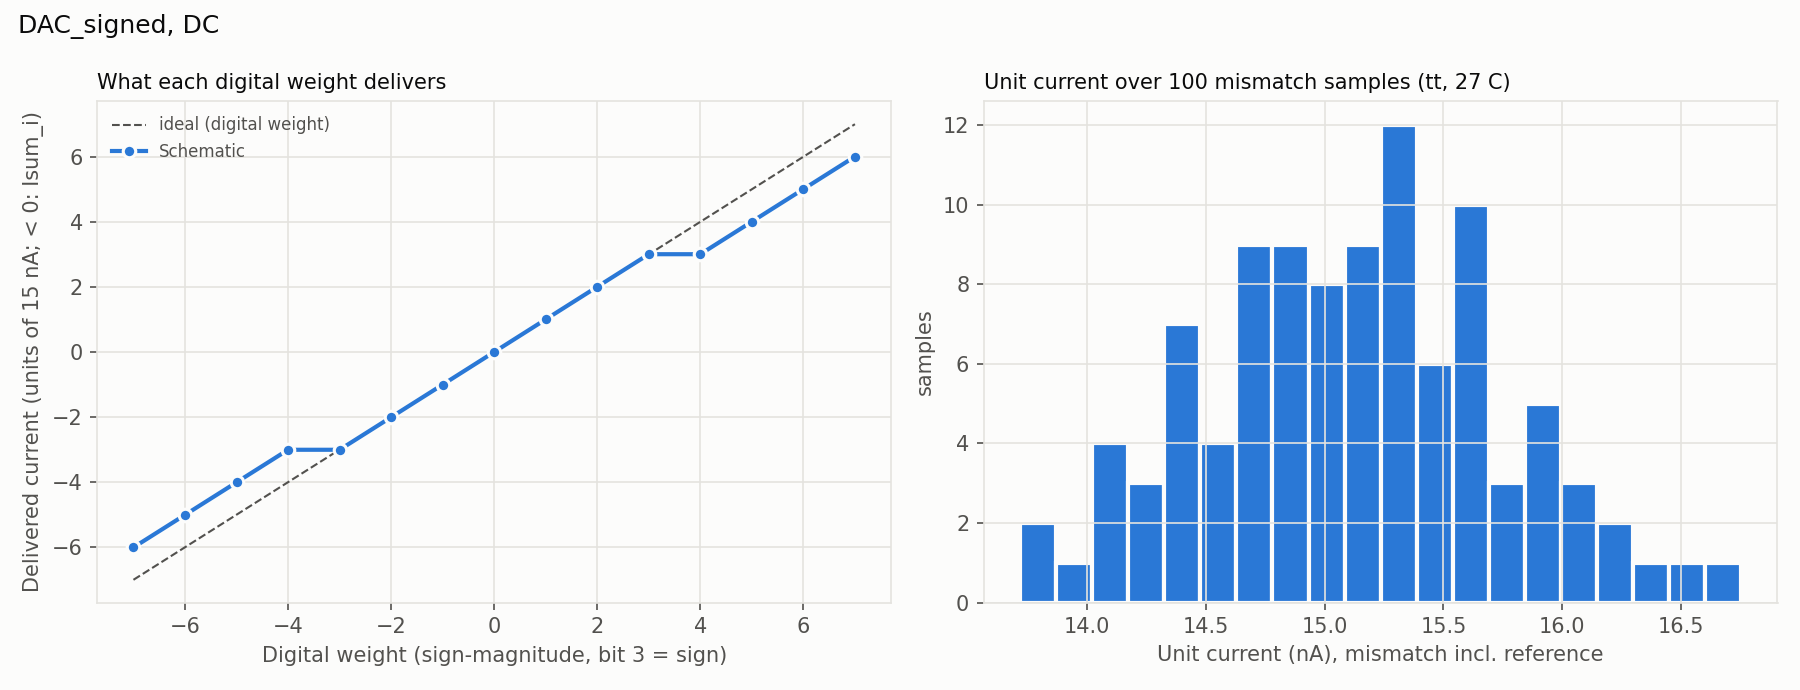

The table this chart was drawn from, first rows:
suite, label, corner, temp, seed, vb, unit, unit1, fs0, fs1, inl, mono, ei_min, ei_max, xtalk, xtalk_abs, leak0_0, leak0_1, vmin_e, vmin_i, ratio_w0, ratio_w1, ratio_w2, ratio_w3
nominal, tt_27C, tt, 27, , 0.6161, 1.5003355337500003e-08, 1.5003355342083334e-08, 1.50052e-07, 1.50052e-07, 0.003418, True, 1, 1.0, 1.8453171643031426e-08, 2.77556e-16, 3.8719e-12, 3.87179e-12, 1.953, 1.953, 1.0, 1.999, 2.997, 3.996
pvt, tt_0C, tt, 0, , 0.6475, 1.5033859936666667e-08, 1.503385992975e-08, 1.50356e-07, 1.50356e-07, 0.003614, True, 1.0, 1.0, 1.8415828445553226e-08, 2.77556e-16, 4.6152e-13, 4.61686e-13, 1.966, 1.966, 1.0, 1.999, 2.997, 3.995
pvt, tt_27C, tt, 27, , 0.6161, 1.5003355337500003e-08, 1.5003355342083334e-08, 1.50052e-07, 1.50052e-07, 0.003418, True, 1, 1.0, 1.8453171643031426e-08, 2.77556e-16, 3.8719e-12, 3.87179e-12, 1.953, 1.953, 1.0, 1.999, 2.997, 3.996
pvt, tt_85C, tt, 85, , 0.5496, 1.493984175e-08, 1.493984175e-08, 1.49534e-07, 1.49534e-07, 0.002623, True, 1.0, 1.0, 5.14993439624667e-08, 7.77156e-16, 1.26938e-10, 1.26938e-10, 1.918, 1.918, 1.0, 1.999, 2.998, 3.997
pvt, ss_0C, ss, 0, , 0.7579, 1.4940443986920835e-08, 1.49404472948125e-08, 1.49422e-07, 1.49422e-07, 0.003611, True, 1, 1.0, 1.8530293420569482e-08, 2.77556e-16, 2.43139e-14, 2.49245e-14, 1.841, 1.841, 1.0, 1.999, 2.997, 3.995
pvt, ss_27C, ss, 27, , 0.7267, 1.4916773808541667e-08, 1.4916773801625e-08, 1.49185e-07, 1.49185e-07, 0.003588, True, 1.0, 1.0, 1.8559659774788027e-08, 2.77556e-16, 2.28595e-13, 2.28761e-13, 1.826, 1.826, 1.0, 1.999, 2.997, 3.995
pvt, ss_85C, ss, 85, , 0.6607, 1.4876588308333333e-08, 1.4876588320833334e-08, 1.48794e-07, 1.48794e-07, 0.00351, True, 1.0, 1.0, 5.2073893903149935e-08, 7.77156e-16, 1.11806e-11, 1.11803e-11, 1.795, 1.795, 1.0, 1.999, 2.997, 3.995
pvt, ff_0C, ff, 0, , 0.5371, 1.512496190416667e-08, 1.5124960270833334e-08, 1.51266e-07, 1.51266e-07, 0.002139, True, 1.0, 1, 1.8314725367540315e-08, 2.77556e-16, 1.14343e-11, 1.14335e-11, 2.073, 2.073, 1.0, 2, 2.999, 3.998
pvt, ff_27C, ff, 27, , 0.5055, 1.5078313404166666e-08, 1.5078313370833332e-08, 1.5086e-07, 1.5086e-07, 0.001751, True, 1.0, 1.0, 1.830011406417923e-08, 2.77556e-16, 7.39583e-11, 7.39591e-11, 2.049, 2.049, 1.0, 2, 2.999, 3.999
pvt, ff_85C, ff, 85, , 0.4386, 1.4862178333333334e-08, 1.48621775e-08, 1.50172e-07, 1.50172e-07, 0.0007962, True, 1.0, 1.0, 4.733676054965403e-08, 7.77156e-16, 1.54912e-09, 1.54914e-09, 1.992, 1.992, 1.0, 2, 3, 3.999
pvt, sf_0C, sf, 0, , 0.7277, 1.4968400540920832e-08, 1.4968400531666667e-08, 1.49702e-07, 1.49702e-07, 0.003639, True, 1.0, 1.0, 1.849522552958972e-08, 2.77556e-16, 4.70179e-14, 4.724e-14, 1.879, 1.879, 1.0, 1.999, 2.997, 3.995
pvt, sf_27C, sf, 27, , 0.6965, 1.49428715865e-08, 1.49428699175e-08, 1.49447e-07, 1.49447e-07, 0.003608, True, 1.0, 1, 1.8526830114876547e-08, 2.77556e-16, 4.41924e-13, 4.4198e-13, 1.865, 1.865, 1.0, 1.999, 2.997, 3.995
pvt, sf_85C, sf, 85, , 0.6302, 1.4898769570833333e-08, 1.4898769566666667e-08, 1.49023e-07, 1.49023e-07, 0.003424, True, 1.0, 1.0, 5.197185924271403e-08, 7.77156e-16, 2.00103e-11, 2.00104e-11, 1.836, 1.836, 1.0, 1.999, 2.997, 3.995
pvt, fs_0C, fs, 0, , 0.5673, 1.509850490208333e-08, 1.5098504911249998e-08, 1.50999e-07, 1.50999e-07, 0.002754, True, 1.0, 1.0, 1.8346321891504226e-08, 2.77556e-16, 5.18235e-12, 5.18213e-12, 2.046, 2.046, 1.0, 1.999, 2.998, 3.997
pvt, fs_27C, fs, 27, , 0.5358, 1.5058433783333334e-08, 1.5058434629166667e-08, 1.50626e-07, 1.50626e-07, 0.002309, True, 1.0, 1, 1.8363922668748595e-08, 2.77556e-16, 3.56292e-11, 3.56289e-11, 2.026, 2.026, 1.0, 2, 2.999, 3.998
pvt, fs_85C, fs, 85, , 0.469, 1.49153325e-08, 1.4915333333333334e-08, 1.49985e-07, 1.49985e-07, 0.001295, True, 1, 1, 4.932507394102489e-08, 7.77156e-16, 8.2988e-10, 8.2988e-10, 1.974, 1.974, 1.0, 2, 2.999, 3.999
mc, seed1, tt, 27, 1, 0.6159, 1.4688938405833333e-08, 1.4691026739166667e-08, 1.47326e-07, 1.47346e-07, 0.08456, True, 1, 1, 1.9217204062839695e-08, 2.77556e-16, 3.63826e-12, 3.63826e-12, 1.954, 1.96, 1.0, 2.138, 3.03, 4.048
mc, seed2, tt, 27, 2, 0.6183, 1.5418551252916666e-08, 1.5424731237083335e-08, 1.55278e-07, 1.55338e-07, 0.144, True, 1, 1, 1.8311825403108756e-08, 2.77556e-16, 4.32993e-12, 4.33031e-12, 1.931, 1.949, 1.0, 2.201, 3.076, 3.985
mc, seed3, tt, 27, 3, 0.6177, 1.5334380343333333e-08, 1.5328834484583332e-08, 1.52737e-07, 1.52683e-07, 0.1097, True, 0.9996, 0.9998, 1.7858562981360065e-08, 2.77556e-16, 8.15176e-12, 8.15237e-12, 1.943, 1.927, 1.0, 1.91, 2.905, 4.028
mc, seed4, tt, 27, 4, 0.6152, 1.437739706e-08, 1.4372721265833334e-08, 1.43883e-07, 1.43837e-07, 0.08088, True, 0.9997, 0.9998, 1.873403709603391e-08, 2.77556e-16, 5.69056e-12, 5.68962e-12, 1.966, 1.952, 1.0, 1.889, 2.969, 3.868
mc, seed5, tt, 27, 5, 0.6161, 1.5417381458333333e-08, 1.54218781575e-08, 1.53953e-07, 1.53997e-07, 0.08434, True, 1, 1, 1.8242260926717055e-08, 2.77556e-16, 3.125e-12, 3.12422e-12, 1.93, 1.943, 1.0, 1.985, 3.122, 4.028
mc, seed6, tt, 27, 6, 0.615, 1.4501104222916667e-08, 1.4505920912916667e-08, 1.4609e-07, 1.46137e-07, 0.168, True, 1, 1, 1.7814090509412287e-08, 2.77556e-16, 3.07865e-12, 3.07809e-12, 1.968, 1.982, 1.0, 1.84, 2.919, 3.632
mc, seed7, tt, 27, 7, 0.617, 1.4833500135416666e-08, 1.4844030998749998e-08, 1.49525e-07, 1.49629e-07, 0.1101, True, 1.001, 1.001, 1.8143642508350928e-08, 2.77556e-16, 5.31675e-12, 5.31603e-12, 1.924, 1.956, 1.0, 2.05, 2.925, 3.817
mc, seed8, tt, 27, 8, 0.6177, 1.54323744975e-08, 1.5445387004166666e-08, 1.53917e-07, 1.54043e-07, 0.09656, True, 1, 1.001, 1.7331651513637726e-08, 2.77556e-16, 3.67206e-12, 3.6719e-12, 1.938, 1.975, 1.0, 1.825, 2.901, 3.901
mc, seed9, tt, 27, 9, 0.6165, 1.509856296541667e-08, 1.510727381958333e-08, 1.51708e-07, 1.51792e-07, 0.1308, True, 1, 1.001, 1.780038094749466e-08, 2.77556e-16, 3.54883e-12, 3.54833e-12, 1.957, 1.983, 1.0, 2.039, 2.806, 3.9
mc, seed10, tt, 27, 10, 0.6167, 1.4958098977499998e-08, 1.496218561875e-08, 1.5058e-07, 1.5062e-07, 0.1032, True, 1, 1, 1.806088054243288e-08, 2.77556e-16, 4.04454e-12, 4.04515e-12, 1.931, 1.943, 1.0, 2.026, 2.958, 3.831
mc, seed11, tt, 27, 11, 0.6133, 1.4388085453333332e-08, 1.4391414590000001e-08, 1.43629e-07, 1.43661e-07, 0.03485, True, 1, 1, 1.9482535938903862e-08, 2.77556e-16, 3.38912e-12, 3.38984e-12, 1.957, 1.967, 1.0, 1.992, 3.06, 4.046
mc, seed12, tt, 27, 12, 0.6141, 1.4267038630416666e-08, 1.4263562801666666e-08, 1.4347e-07, 1.43436e-07, 0.1133, True, 0.9998, 0.9998, 1.9314961725817674e-08, 2.77556e-16, 3.15287e-12, 3.15276e-12, 1.951, 1.94, 1.0, 2.123, 2.918, 3.957
mc, seed13, tt, 27, 13, 0.6192, 1.6110696742916667e-08, 1.6110915104166666e-08, 1.61463e-07, 1.61465e-07, 0.06089, True, 1, 1, 1.6818314023946872e-08, 2.77556e-16, 5.13817e-12, 5.1375e-12, 1.939, 1.939, 1.0, 1.99, 2.885, 3.925
mc, seed14, tt, 27, 14, 0.6179, 1.5604054800416667e-08, 1.5606253955416665e-08, 1.55366e-07, 1.55388e-07, 0.05377, True, 1, 1, 1.868661298575391e-08, 2.77556e-16, 3.94479e-12, 3.94507e-12, 1.915, 1.921, 1.0, 2.079, 3.182, 4.216
mc, seed15, tt, 27, 15, 0.6173, 1.517999246e-08, 1.5179999140416666e-08, 1.52337e-07, 1.52337e-07, 0.05002, True, 1.0, 1, 1.776494834803313e-08, 2.77556e-16, 8.24096e-12, 8.24063e-12, 1.916, 1.917, 1.0, 1.986, 2.898, 3.884
mc, seed16, tt, 27, 16, 0.6158, 1.561166647125e-08, 1.561111231166667e-08, 1.54616e-07, 1.54611e-07, 0.1565, True, 1, 1, 1.830083804223838e-08, 2.77556e-16, 8.44469e-12, 8.44452e-12, 1.935, 1.934, 1.0, 1.936, 3.044, 4.234
mc, seed17, tt, 27, 17, 0.6187, 1.6591128733333333e-08, 1.6595056235416666e-08, 1.64765e-07, 1.64803e-07, 0.09116, True, 1, 1, 1.721950281350233e-08, 2.77556e-16, 3.8704e-12, 3.87035e-12, 1.935, 1.946, 1.0, 1.965, 3.095, 4.179
mc, seed18, tt, 27, 18, 0.6161, 1.5607772777083332e-08, 1.5611175332916668e-08, 1.54624e-07, 1.54657e-07, 0.1696, True, 1, 1, 1.878755059769586e-08, 2.77556e-16, 5.05335e-12, 5.05201e-12, 1.956, 1.966, 1.0, 2.064, 3.059, 4.36
mc, seed19, tt, 27, 19, 0.6132, 1.4281348306666668e-08, 1.4281658338749999e-08, 1.43187e-07, 1.4319e-07, 0.114, True, 1, 1, 1.9943952632789146e-08, 2.77556e-16, 8.50064e-12, 8.49987e-12, 1.962, 1.963, 1.0, 2.117, 3.154, 4.038
mc, seed20, tt, 27, 20, 0.6147, 1.4595168709999998e-08, 1.4603280362499999e-08, 1.47208e-07, 1.47288e-07, 0.1161, True, 1, 1.001, 1.8434664789256252e-08, 2.77556e-16, 3.31096e-12, 3.3113e-12, 1.932, 1.957, 1.0, 2.063, 2.918, 3.812
mc, seed21, tt, 27, 21, 0.617, 1.5255279641666665e-08, 1.5244947983333335e-08, 1.51365e-07, 1.51265e-07, 0.2009, True, 0.9993, 0.9996, 1.8528808988163984e-08, 2.77556e-16, 1.05886e-11, 1.05884e-11, 1.973, 1.943, 1.0, 2.002, 2.875, 4.242
mc, seed22, tt, 27, 22, 0.6156, 1.4758624304166667e-08, 1.4749361811249999e-08, 1.47481e-07, 1.4739e-07, 0.06456, True, 0.9994, 0.9996, 1.9366038473077918e-08, 2.77556e-16, 9.0567e-12, 9.05653e-12, 1.939, 1.912, 1.0, 2.063, 3.155, 4.087
mc, seed23, tt, 27, 23, 0.6151, 1.4130924290416668e-08, 1.41338234825e-08, 1.41652e-07, 1.4168e-07, 0.1678, True, 1, 1, 1.7961302012554198e-08, 2.77556e-16, 5.79703e-12, 5.79642e-12, 1.975, 1.984, 1.0, 1.809, 2.63, 3.743
mc, seed24, tt, 27, 24, 0.6186, 1.5868536285e-08, 1.58715095675e-08, 1.56536e-07, 1.56565e-07, 0.2831, True, 1, 1, 1.8139729429449058e-08, 2.77556e-16, 2.36916e-12, 2.37038e-12, 1.944, 1.953, 1.0, 1.954, 2.917, 4.375
mc, seed25, tt, 27, 25, 0.6209, 1.6753366097500003e-08, 1.6747259442083334e-08, 1.66469e-07, 1.66409e-07, 0.149, True, 0.9996, 0.9998, 1.7358641608555617e-08, 2.77556e-16, 2.71366e-12, 2.71339e-12, 1.93, 1.914, 1.0, 2.108, 3.008, 4.308
mc, seed26, tt, 27, 26, 0.6158, 1.5671096575e-08, 1.5664549894583332e-08, 1.55436e-07, 1.55372e-07, 0.1356, True, 0.9996, 0.9997, 1.9655548473904113e-08, 2.77556e-16, 4.5422e-12, 4.54253e-12, 1.936, 1.917, 1.0, 2.157, 3.438, 4.428
mc, seed27, tt, 27, 27, 0.6159, 1.484984601375e-08, 1.4846641013749999e-08, 1.49096e-07, 1.49065e-07, 0.07029, True, 0.9998, 0.9999, 1.8639428371880624e-08, 2.77556e-16, 5.55567e-12, 5.55567e-12, 1.951, 1.942, 1.0, 2.087, 2.974, 3.967
mc, seed28, tt, 27, 28, 0.6187, 1.61821135725e-08, 1.6188006062916665e-08, 1.61789e-07, 1.61846e-07, 0.1128, True, 1, 1, 1.6944707297269247e-08, 2.77556e-16, 4.11426e-12, 4.11449e-12, 1.922, 1.939, 1.0, 2.016, 2.856, 4.022
mc, seed29, tt, 27, 29, 0.6178, 1.54540781075e-08, 1.5445045612083334e-08, 1.54675e-07, 1.54587e-07, 0.1054, True, 0.9994, 0.9996, 1.7792279388197285e-08, 2.77556e-16, 3.98542e-12, 3.98531e-12, 1.958, 1.932, 1.0, 1.939, 3.075, 3.913
mc, seed30, tt, 27, 30, 0.6184, 1.6027071949166666e-08, 1.6040052740833333e-08, 1.60132e-07, 1.60258e-07, 0.1823, True, 1, 1.001, 1.77262595878119e-08, 2.77556e-16, 5.55322e-12, 5.55422e-12, 1.926, 1.963, 1.0, 1.98, 3.257, 4.007
mc, seed31, tt, 27, 31, 0.616, 1.52462169675e-08, 1.5242771995e-08, 1.5195e-07, 1.51916e-07, 0.03787, True, 0.9998, 0.9999, 1.8910176050580475e-08, 2.77556e-16, 4.09278e-12, 4.09212e-12, 1.944, 1.934, 1.0, 2.065, 3.132, 4.171
mc, seed32, tt, 27, 32, 0.6158, 1.4918270165e-08, 1.4917512720416667e-08, 1.49778e-07, 1.49771e-07, 0.04953, True, 0.9999, 1, 1.78844542959135e-08, 2.77556e-16, 3.83604e-12, 3.83471e-12, 1.924, 1.922, 1.0, 1.937, 2.907, 3.822
mc, seed33, tt, 27, 33, 0.617, 1.4425636356666667e-08, 1.4422687217500001e-08, 1.45536e-07, 1.45508e-07, 0.1093, True, 0.9998, 0.9999, 1.814803190793775e-08, 2.77556e-16, 4.16744e-12, 4.16678e-12, 1.982, 1.973, 1.0, 1.968, 2.845, 3.717
mc, seed34, tt, 27, 34, 0.6161, 1.578723884208333e-08, 1.5794273010833333e-08, 1.56716e-07, 1.56784e-07, 0.09303, True, 1, 1, 1.8347898515276916e-08, 2.77556e-16, 5.18779e-12, 5.18774e-12, 1.927, 1.947, 1.0, 2.002, 3.143, 4.232
mc, seed35, tt, 27, 35, 0.6196, 1.6056016113333333e-08, 1.6058991932916667e-08, 1.60927e-07, 1.60956e-07, 0.04613, True, 1, 1, 1.6521878887810802e-08, 2.77556e-16, 3.61328e-12, 3.61361e-12, 1.93, 1.939, 1.0, 1.905, 2.849, 3.84
mc, seed36, tt, 27, 36, 0.6174, 1.5790822164166667e-08, 1.5801452147916668e-08, 1.58751e-07, 1.58856e-07, 0.1446, True, 1, 1.001, 1.6907857064535386e-08, 2.77556e-16, 8.32806e-12, 8.32845e-12, 1.915, 1.946, 1.0, 2.032, 2.777, 3.879
mc, seed37, tt, 27, 37, 0.616, 1.41094614775e-08, 1.4112812310833335e-08, 1.42535e-07, 1.42568e-07, 0.1467, True, 1, 1, 1.8366353012797606e-08, 2.77556e-16, 5.78454e-12, 5.78454e-12, 1.948, 1.958, 1.0, 1.937, 2.86, 3.651
mc, seed38, tt, 27, 38, 0.6173, 1.5647571365e-08, 1.5645378036250003e-08, 1.55619e-07, 1.55598e-07, 0.08737, True, 0.9999, 0.9999, 1.8335050865371913e-08, 2.77556e-16, 3.86724e-12, 3.86713e-12, 1.938, 1.932, 1.0, 1.988, 3.148, 4.159
mc, seed39, tt, 27, 39, 0.6138, 1.3936954760416668e-08, 1.3944846427083333e-08, 1.39375e-07, 1.39452e-07, 0.1492, True, 1, 1.001, 1.972539265155284e-08, 2.77556e-16, 6.56575e-12, 6.56575e-12, 1.937, 1.962, 1.0, 2.047, 2.829, 4.047
mc, seed40, tt, 27, 40, 0.6168, 1.4717102884166668e-08, 1.4714582018750001e-08, 1.47505e-07, 1.4748e-07, 0.1064, True, 0.9998, 0.9999, 1.816204473177946e-08, 2.77556e-16, 4.03078e-12, 4.03155e-12, 1.955, 1.948, 1.0, 1.965, 2.802, 3.9
mc, seed41, tt, 27, 41, 0.6149, 1.4687062209583333e-08, 1.4675160549583334e-08, 1.46325e-07, 1.4621e-07, 0.06428, True, 0.9992, 0.9996, 1.9538216784693574e-08, 2.77556e-16, 7.04697e-12, 7.04681e-12, 1.994, 1.959, 1.0, 2.069, 3.058, 4.185
mc, seed42, tt, 27, 42, 0.615, 1.5211573691666667e-08, 1.5214208754166667e-08, 1.52527e-07, 1.52553e-07, 0.08666, True, 1, 1, 1.8116168110228512e-08, 2.77556e-16, 1.04114e-11, 1.04099e-11, 1.942, 1.95, 1.0, 1.988, 3.078, 3.909
mc, seed43, tt, 27, 43, 0.6168, 1.5231607135000003e-08, 1.5219346290416668e-08, 1.51768e-07, 1.51649e-07, 0.09554, True, 0.9992, 0.9995, 1.9112794380939265e-08, 2.77556e-16, 4.88876e-12, 4.88903e-12, 1.977, 1.942, 1.0, 2.133, 3.082, 4.247
mc, seed44, tt, 27, 44, 0.6132, 1.441945599875e-08, 1.4423499315833332e-08, 1.45149e-07, 1.45189e-07, 0.1014, True, 1, 1, 1.866386933220364e-08, 2.77556e-16, 1.55603e-12, 1.55642e-12, 1.932, 1.944, 1.0, 2.044, 2.88, 3.851
... 56 more rows
